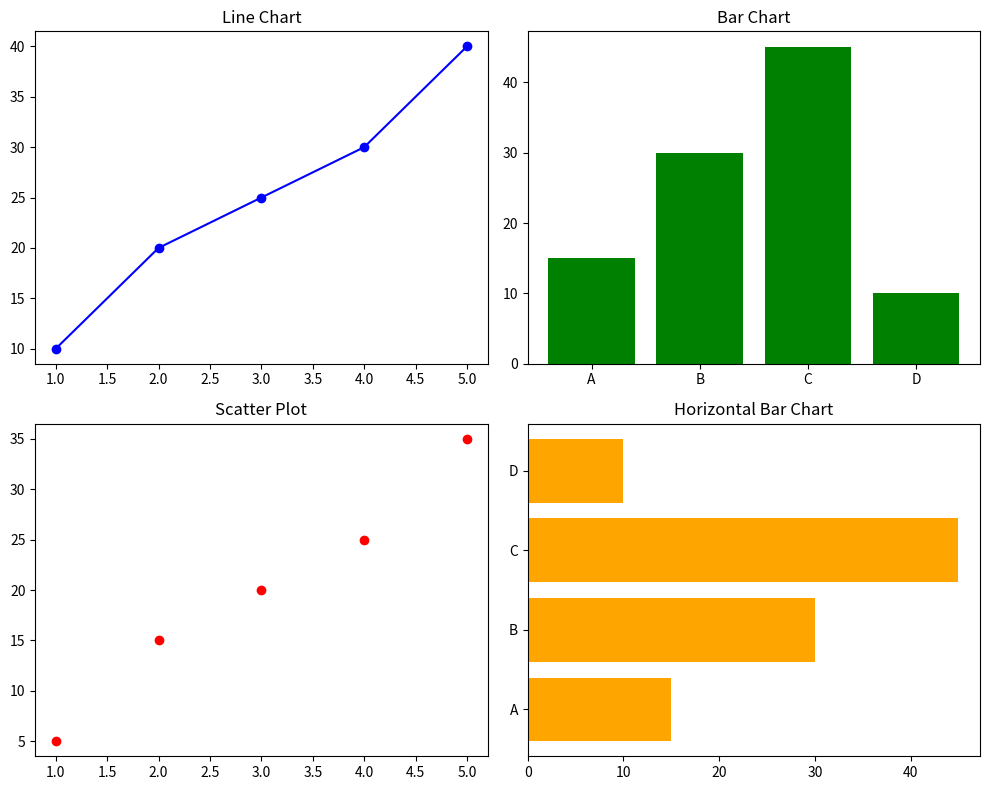

Write the Python code that produced this figure.
import matplotlib.pyplot as plt

x = [1, 2, 3, 4, 5]
y1 = [10, 20, 25, 30, 40]
y2 = [5, 15, 20, 25, 35]
categories = ['A', 'B', 'C', 'D']
values = [15, 30, 45, 10]

fig, axs = plt.subplots(2, 2, figsize=(10, 8))

axs[0, 0].plot(x, y1, marker='o', color='blue')
axs[0, 0].set_title('Line Chart')

axs[0, 1].bar(categories, values, color='green')
axs[0, 1].set_title('Bar Chart')

axs[1, 0].scatter(x, y2, color='red')
axs[1, 0].set_title('Scatter Plot')

axs[1, 1].barh(categories, values, color='orange')
axs[1, 1].set_title('Horizontal Bar Chart')

plt.tight_layout()
plt.savefig('charts_output.png')
plt.show()
